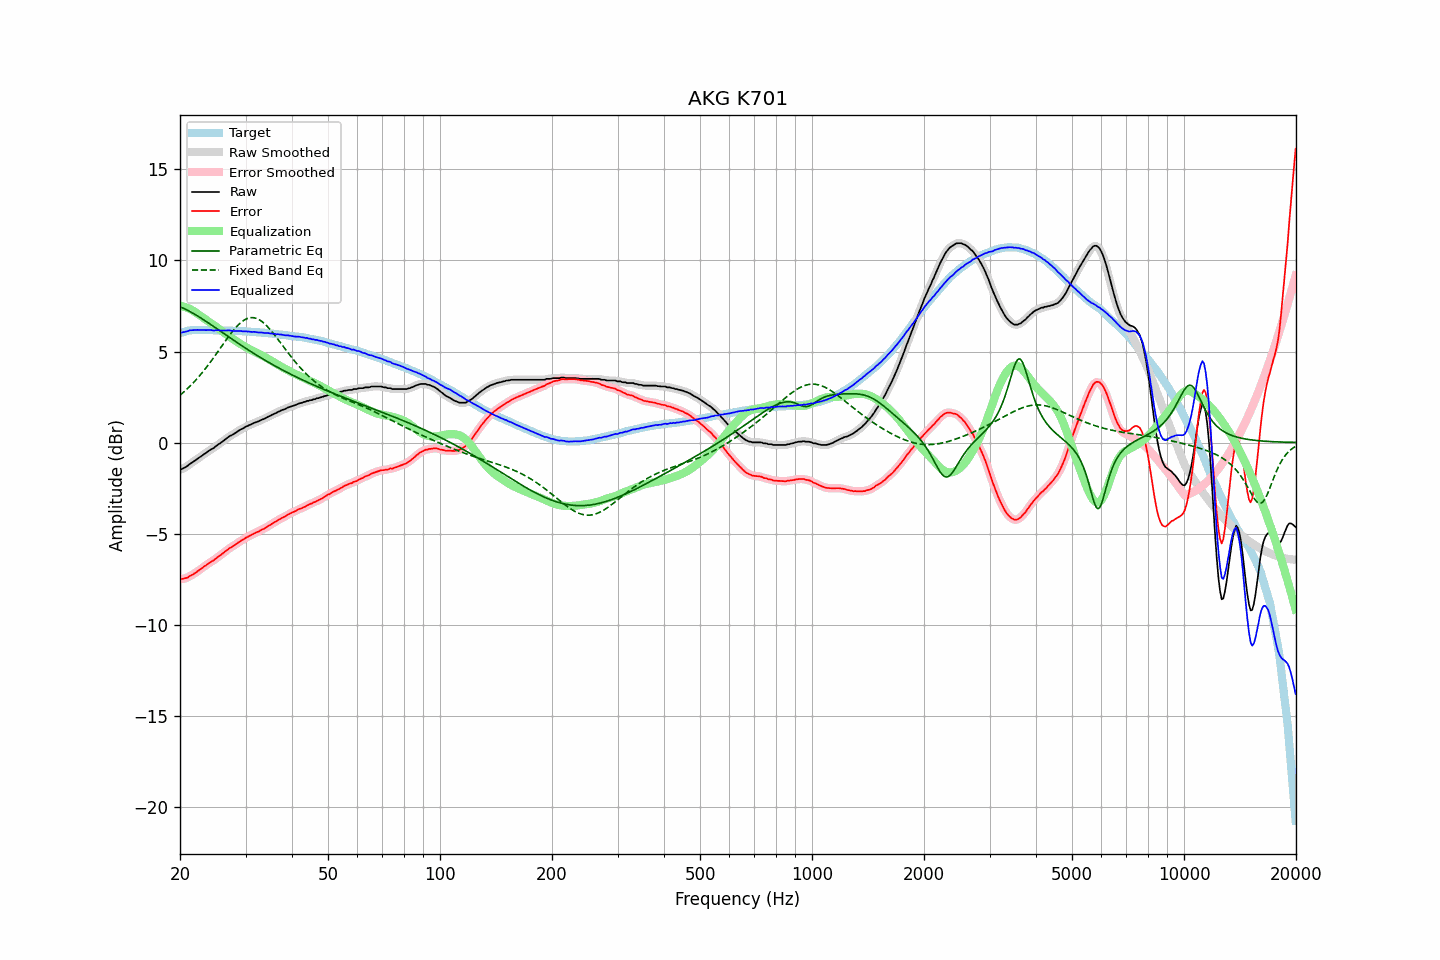

The table this chart was drawn from, first rows:
frequency, raw, error, smoothed, error_smoothed, equalization, parametric_eq, fixed_band_eq, equalized_raw, equalized_smoothed, target
20.00, -1.49, -7.50, -1.49, -7.50, 7.51, 7.46, 2.60, 6.02, 6.02, 6.00
20.20, -1.46, -7.50, -1.46, -7.49, 7.50, 7.42, 2.67, 6.03, 6.04, 6.03
20.40, -1.41, -7.48, -1.42, -7.48, 7.48, 7.38, 2.75, 6.06, 6.06, 6.06
20.61, -1.37, -7.46, -1.37, -7.46, 7.45, 7.34, 2.83, 6.08, 6.08, 6.08
20.81, -1.32, -7.44, -1.32, -7.43, 7.42, 7.29, 2.91, 6.10, 6.10, 6.11
21.02, -1.26, -7.41, -1.26, -7.40, 7.38, 7.25, 2.99, 6.12, 6.13, 6.14
21.23, -1.18, -7.34, -1.19, -7.35, 7.35, 7.20, 3.08, 6.16, 6.15, 6.15
21.44, -1.13, -7.30, -1.13, -7.30, 7.30, 7.15, 3.17, 6.17, 6.17, 6.16
21.66, -1.07, -7.25, -1.07, -7.24, 7.25, 7.10, 3.26, 6.17, 6.18, 6.17
21.87, -1.01, -7.19, -1.01, -7.19, 7.19, 7.05, 3.35, 6.18, 6.18, 6.17
22.09, -0.95, -7.14, -0.95, -7.13, 7.13, 7.00, 3.45, 6.18, 6.18, 6.18
22.31, -0.88, -7.07, -0.89, -7.07, 7.07, 6.95, 3.55, 6.19, 6.18, 6.18
22.54, -0.82, -7.01, -0.82, -7.01, 7.01, 6.89, 3.65, 6.18, 6.18, 6.18
22.76, -0.76, -6.95, -0.76, -6.94, 6.94, 6.84, 3.75, 6.18, 6.18, 6.18
22.99, -0.70, -6.88, -0.70, -6.88, 6.88, 6.78, 3.86, 6.18, 6.18, 6.17
23.22, -0.63, -6.81, -0.64, -6.81, 6.82, 6.73, 3.97, 6.18, 6.18, 6.17
23.45, -0.58, -6.76, -0.58, -6.75, 6.75, 6.67, 4.08, 6.17, 6.18, 6.17
23.69, -0.51, -6.69, -0.51, -6.69, 6.69, 6.61, 4.19, 6.18, 6.18, 6.17
23.92, -0.45, -6.63, -0.45, -6.63, 6.63, 6.55, 4.31, 6.18, 6.18, 6.17
24.16, -0.39, -6.57, -0.40, -6.57, 6.57, 6.49, 4.43, 6.18, 6.17, 6.17
24.40, -0.34, -6.52, -0.34, -6.52, 6.51, 6.43, 4.55, 6.17, 6.17, 6.17
24.65, -0.30, -6.47, -0.29, -6.46, 6.45, 6.37, 4.67, 6.15, 6.16, 6.16
24.89, -0.22, -6.39, -0.23, -6.39, 6.39, 6.31, 4.79, 6.17, 6.16, 6.16
25.14, -0.16, -6.33, -0.16, -6.33, 6.33, 6.25, 4.92, 6.17, 6.16, 6.16
25.39, -0.09, -6.26, -0.10, -6.26, 6.26, 6.19, 5.04, 6.17, 6.17, 6.16
25.65, -0.04, -6.21, -0.04, -6.20, 6.20, 6.13, 5.17, 6.15, 6.16, 6.16
25.91, 0.03, -6.13, 0.03, -6.13, 6.13, 6.07, 5.30, 6.15, 6.15, 6.15
26.16, 0.09, -6.07, 0.09, -6.06, 6.06, 6.01, 5.42, 6.15, 6.15, 6.15
26.43, 0.17, -5.99, 0.16, -5.99, 5.99, 5.95, 5.55, 6.16, 6.16, 6.15
26.69, 0.23, -5.93, 0.23, -5.92, 5.93, 5.88, 5.67, 6.16, 6.16, 6.15
26.96, 0.30, -5.86, 0.30, -5.86, 5.87, 5.82, 5.79, 6.16, 6.16, 6.15
27.23, 0.36, -5.79, 0.35, -5.80, 5.80, 5.76, 5.91, 6.16, 6.15, 6.14
27.50, 0.40, -5.75, 0.40, -5.74, 5.74, 5.70, 6.03, 6.14, 6.14, 6.14
27.77, 0.45, -5.69, 0.45, -5.69, 5.68, 5.64, 6.14, 6.13, 6.13, 6.13
28.05, 0.50, -5.64, 0.50, -5.63, 5.62, 5.58, 6.24, 6.12, 6.12, 6.13
28.33, 0.56, -5.57, 0.56, -5.57, 5.57, 5.52, 6.34, 6.12, 6.12, 6.12
28.62, 0.62, -5.51, 0.62, -5.51, 5.51, 5.46, 6.44, 6.12, 6.13, 6.12
28.90, 0.68, -5.45, 0.67, -5.45, 5.45, 5.40, 6.52, 6.13, 6.13, 6.12
29.19, 0.73, -5.39, 0.72, -5.39, 5.40, 5.34, 6.60, 6.12, 6.12, 6.11
29.48, 0.77, -5.35, 0.77, -5.34, 5.34, 5.29, 6.67, 6.11, 6.11, 6.11
29.78, 0.82, -5.29, 0.82, -5.29, 5.29, 5.23, 6.73, 6.10, 6.11, 6.10
30.08, 0.88, -5.23, 0.87, -5.23, 5.23, 5.17, 6.78, 6.11, 6.10, 6.10
30.38, 0.91, -5.19, 0.91, -5.18, 5.19, 5.11, 6.82, 6.09, 6.10, 6.09
30.68, 0.96, -5.14, 0.95, -5.14, 5.14, 5.06, 6.84, 6.10, 6.09, 6.09
30.99, 0.99, -5.10, 0.99, -5.09, 5.09, 5.00, 6.86, 6.08, 6.08, 6.08
31.30, 1.03, -5.05, 1.03, -5.05, 5.05, 4.94, 6.86, 6.07, 6.08, 6.07
31.61, 1.08, -5.00, 1.07, -5.00, 5.00, 4.89, 6.85, 6.08, 6.07, 6.07
31.93, 1.11, -4.96, 1.11, -4.96, 4.96, 4.83, 6.83, 6.07, 6.07, 6.06
32.24, 1.14, -4.92, 1.14, -4.92, 4.92, 4.78, 6.80, 6.06, 6.06, 6.05
32.57, 1.17, -4.89, 1.17, -4.88, 4.87, 4.72, 6.76, 6.04, 6.05, 6.05
32.89, 1.22, -4.83, 1.21, -4.83, 4.83, 4.67, 6.71, 6.05, 6.04, 6.04
33.22, 1.26, -4.78, 1.25, -4.79, 4.78, 4.62, 6.64, 6.04, 6.04, 6.03
33.55, 1.29, -4.75, 1.29, -4.74, 4.74, 4.57, 6.57, 6.03, 6.03, 6.03
33.89, 1.33, -4.70, 1.33, -4.69, 4.69, 4.51, 6.49, 6.02, 6.02, 6.02
34.23, 1.38, -4.64, 1.37, -4.64, 4.64, 4.46, 6.40, 6.01, 6.01, 6.01
34.57, 1.43, -4.58, 1.42, -4.58, 4.58, 4.41, 6.31, 6.01, 6.01, 6.00
34.92, 1.46, -4.54, 1.47, -4.53, 4.53, 4.36, 6.21, 5.99, 6.00, 5.99
35.27, 1.52, -4.47, 1.51, -4.47, 4.48, 4.31, 6.11, 5.99, 5.99, 5.98
35.62, 1.55, -4.43, 1.55, -4.42, 4.42, 4.26, 6.00, 5.97, 5.97, 5.97
35.97, 1.60, -4.37, 1.60, -4.37, 4.37, 4.21, 5.89, 5.97, 5.96, 5.96
... 635 more rows
